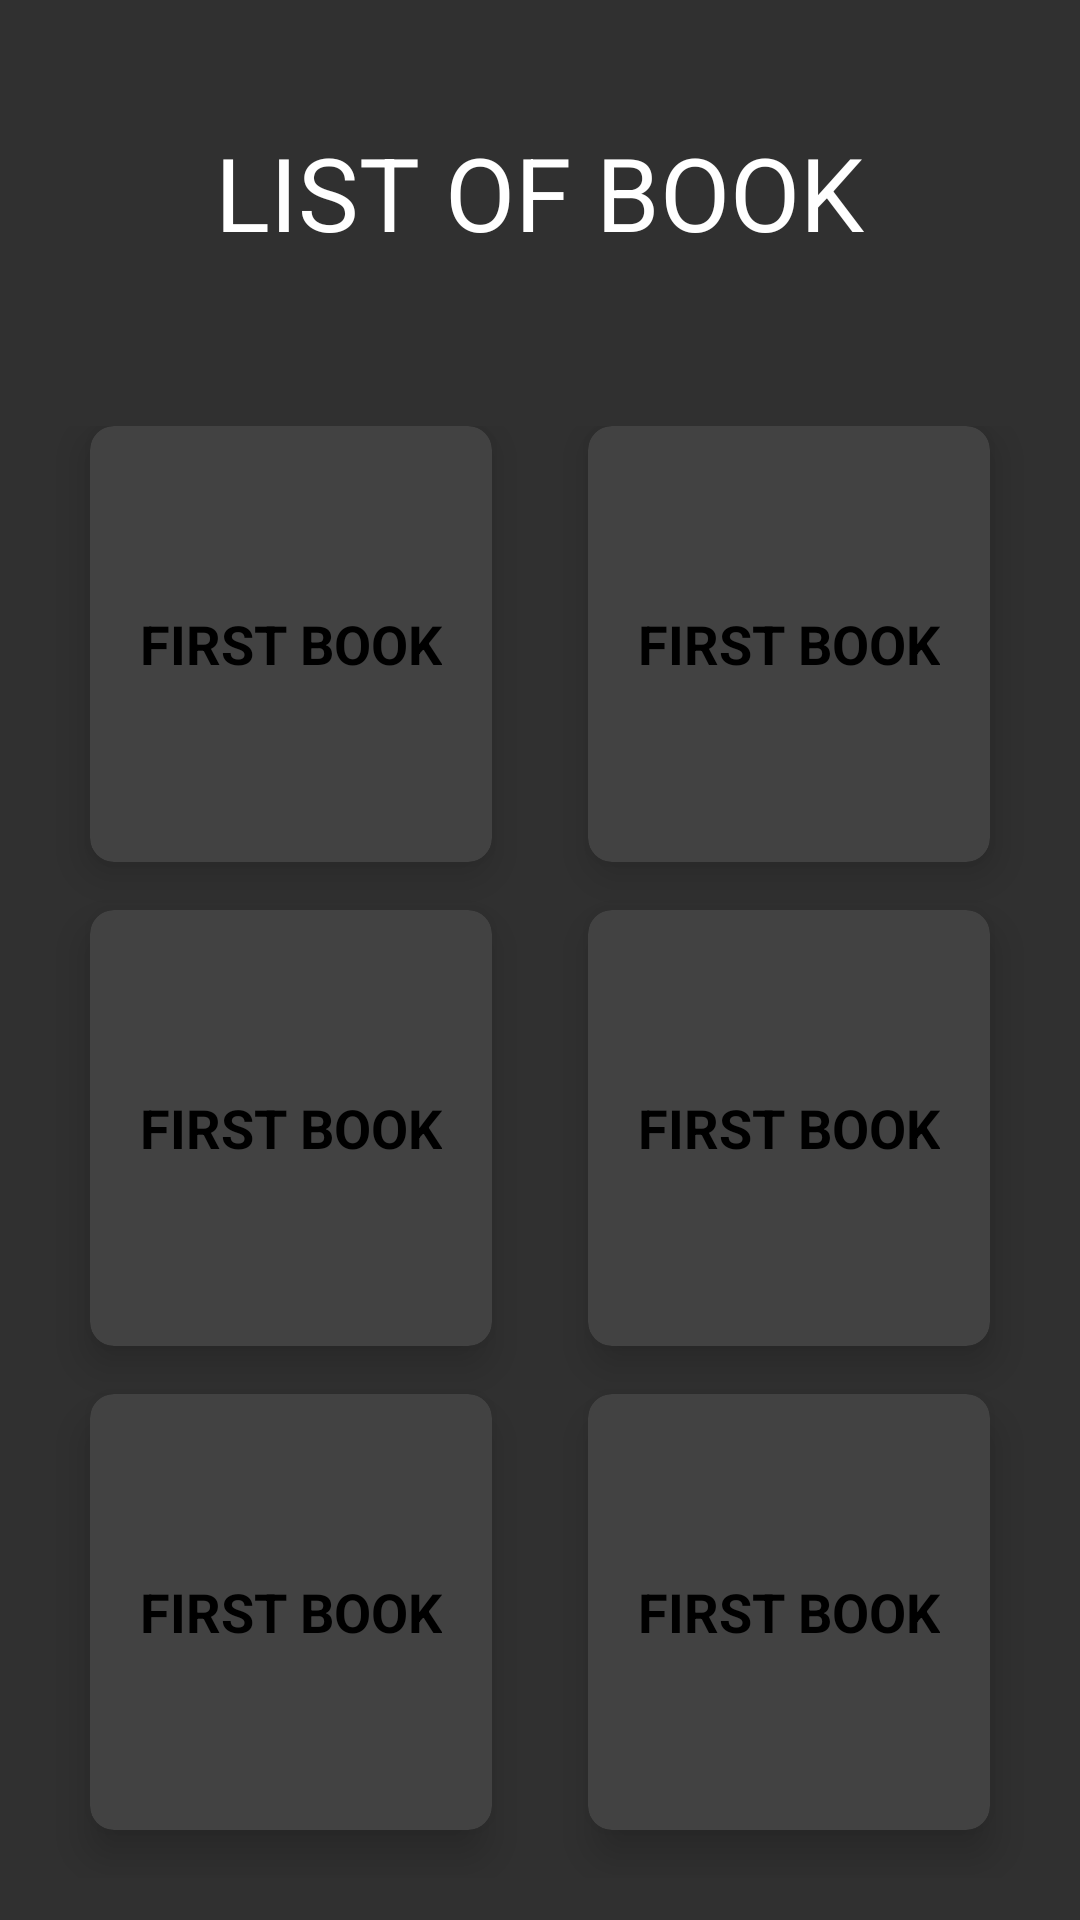

Reconstruct the res/layout file that produces this screen, plus the resources it refers to.
<!-- AndroidManifest.xml: application theme AppTheme -->
<!-- res/layout/activity_book_view.xml -->
<?xml version="1.0" encoding="utf-8"?>
<LinearLayout xmlns:android="http://schemas.android.com/apk/res/android"
    xmlns:app="http://schemas.android.com/apk/res-auto"
    xmlns:tools="http://schemas.android.com/tools"
    android:layout_width="match_parent"
    android:layout_height="match_parent"
    tools:context=".BookView"
    android:background="@drawable/bg"
    android:orientation="vertical"
    android:weightSum="10">



    <RelativeLayout
        android:layout_width="match_parent"
        android:layout_weight="2"
        android:layout_height="0dp">

        <TextView
            android:id="@+id/Tv_Grid"
            android:text="LIST OF BOOK"
            android:textSize="34sp"
            android:layout_centerInParent="true"
            android:textColor="@android:color/white"
            android:layout_width="wrap_content"
            android:layout_height="wrap_content" />


    </RelativeLayout>


    <GridLayout
        android:columnCount="2"
        android:rowCount="3"
        android:alignmentMode="alignMargins"
        android:columnOrderPreserved="false"
        android:layout_width="match_parent"
        android:layout_weight="8"
        android:layout_height="0dp"
        android:padding="14dp">

        
        
        <android.support.v7.widget.CardView

        android:layout_width="0dp"
        android:layout_height="0dp"
        android:layout_columnWeight="1"
        android:layout_rowWeight="1"
        android:layout_marginBottom = "16dp"
        android:layout_marginLeft = "16dp"
        android:layout_marginRight = "16dp"
        app:cardElevation = "8dp"
        app:cardCornerRadius = "8dp"
        android:background="@android:color/white">
        
        
        <LinearLayout
            android:layout_gravity="center_horizontal|center_vertical"
            android:layout_margin="16dp"
            android:layout_width="wrap_content"
            android:layout_height="wrap_content"
            android:orientation="vertical">
            
            <ImageView
                android:src="@drawable/im"
                android:layout_gravity="center_horizontal"
                android:layout_width="wrap_content"
                android:layout_height="wrap_content" />

            <TextView
                android:text="FIRST BOOK"
                android:layout_width="wrap_content"
                android:layout_height="wrap_content"
                android:textAlignment="center"
                android:textColor="@android:color/black"
                android:textSize="18sp"
                android:textStyle="bold"
                />

        </LinearLayout>







    </android.support.v7.widget.CardView>

        
        <android.support.v7.widget.CardView

            android:layout_width="0dp"
            android:layout_height="0dp"
            android:layout_columnWeight="1"
            android:layout_rowWeight="1"
            android:layout_marginBottom = "16dp"
            android:layout_marginLeft = "16dp"
            android:layout_marginRight = "16dp"
            app:cardElevation = "8dp"
            app:cardCornerRadius = "8dp"
            android:background="@android:color/white">


            <LinearLayout
                android:layout_gravity="center_horizontal|center_vertical"
                android:layout_margin="16dp"
                android:layout_width="wrap_content"
                android:layout_height="wrap_content"
                android:orientation="vertical">

                <ImageView
                    android:src="@drawable/im"
                    android:layout_gravity="center_horizontal"
                    android:layout_width="wrap_content"
                    android:layout_height="wrap_content" />

                <TextView
                    android:text="FIRST BOOK"
                    android:layout_width="wrap_content"
                    android:layout_height="wrap_content"
                    android:textAlignment="center"
                    android:textColor="@android:color/black"
                    android:textSize="18sp"
                    android:textStyle="bold"
                    />

            </LinearLayout>







        </android.support.v7.widget.CardView>

        
        
        <android.support.v7.widget.CardView

            android:layout_width="0dp"
            android:layout_height="0dp"
            android:layout_columnWeight="1"
            android:layout_rowWeight="1"
            android:layout_marginBottom = "16dp"
            android:layout_marginLeft = "16dp"
            android:layout_marginRight = "16dp"
            app:cardElevation = "8dp"
            app:cardCornerRadius = "8dp"
            android:background="@android:color/white">


            <LinearLayout
                android:layout_gravity="center_horizontal|center_vertical"
                android:layout_margin="16dp"
                android:layout_width="wrap_content"
                android:layout_height="wrap_content"
                android:orientation="vertical">

                <ImageView
                    android:src="@drawable/im"
                    android:layout_gravity="center_horizontal"
                    android:layout_width="wrap_content"
                    android:layout_height="wrap_content" />

                <TextView
                    android:text="FIRST BOOK"
                    android:layout_width="wrap_content"
                    android:layout_height="wrap_content"
                    android:textAlignment="center"
                    android:textColor="@android:color/black"
                    android:textSize="18sp"
                    android:textStyle="bold"
                    />

            </LinearLayout>







        </android.support.v7.widget.CardView>

        
        <android.support.v7.widget.CardView

            android:layout_width="0dp"
            android:layout_height="0dp"
            android:layout_columnWeight="1"
            android:layout_rowWeight="1"
            android:layout_marginBottom = "16dp"
            android:layout_marginLeft = "16dp"
            android:layout_marginRight = "16dp"
            app:cardElevation = "8dp"
            app:cardCornerRadius = "8dp"
            android:background="@android:color/white">


            <LinearLayout
                android:layout_gravity="center_horizontal|center_vertical"
                android:layout_margin="16dp"
                android:layout_width="wrap_content"
                android:layout_height="wrap_content"
                android:orientation="vertical">

                <ImageView
                    android:src="@drawable/im"
                    android:layout_gravity="center_horizontal"
                    android:layout_width="wrap_content"
                    android:layout_height="wrap_content" />

                <TextView
                    android:text="FIRST BOOK"
                    android:layout_width="wrap_content"
                    android:layout_height="wrap_content"
                    android:textAlignment="center"
                    android:textColor="@android:color/black"
                    android:textSize="18sp"
                    android:textStyle="bold"
                    />

            </LinearLayout>







        </android.support.v7.widget.CardView>

        
        
        <android.support.v7.widget.CardView

            android:layout_width="0dp"
            android:layout_height="0dp"
            android:layout_columnWeight="1"
            android:layout_rowWeight="1"
            android:layout_marginBottom = "16dp"
            android:layout_marginLeft = "16dp"
            android:layout_marginRight = "16dp"
            app:cardElevation = "8dp"
            app:cardCornerRadius = "8dp"
            android:background="@android:color/white">


            <LinearLayout
                android:layout_gravity="center_horizontal|center_vertical"
                android:layout_margin="16dp"
                android:layout_width="wrap_content"
                android:layout_height="wrap_content"
                android:orientation="vertical">

                <ImageView
                    android:src="@drawable/im"
                    android:layout_gravity="center_horizontal"
                    android:layout_width="wrap_content"
                    android:layout_height="wrap_content" />

                <TextView
                    android:text="FIRST BOOK"
                    android:layout_width="wrap_content"
                    android:layout_height="wrap_content"
                    android:textAlignment="center"
                    android:textColor="@android:color/black"
                    android:textSize="18sp"
                    android:textStyle="bold"
                    />

            </LinearLayout>







        </android.support.v7.widget.CardView>

        
        <android.support.v7.widget.CardView

            android:layout_width="0dp"
            android:layout_height="0dp"
            android:layout_columnWeight="1"
            android:layout_rowWeight="1"
            android:layout_marginBottom = "16dp"
            android:layout_marginLeft = "16dp"
            android:layout_marginRight = "16dp"
            app:cardElevation = "8dp"
            app:cardCornerRadius = "8dp"
            android:background="@android:color/white">


            <LinearLayout
                android:layout_gravity="center_horizontal|center_vertical"
                android:layout_margin="16dp"
                android:layout_width="wrap_content"
                android:layout_height="wrap_content"
                android:orientation="vertical">

                <ImageView
                    android:src="@drawable/im"
                    android:layout_gravity="center_horizontal"
                    android:layout_width="wrap_content"
                    android:layout_height="wrap_content" />

                <TextView
                    android:text="FIRST BOOK"
                    android:layout_width="wrap_content"
                    android:layout_height="wrap_content"
                    android:textAlignment="center"
                    android:textColor="@android:color/black"
                    android:textSize="18sp"
                    android:textStyle="bold"
                    />

            </LinearLayout>







        </android.support.v7.widget.CardView>




    </GridLayout>

</LinearLayout>
<!-- resources referenced by this layout -->
<resources>
  <style name="AppTheme" parent="Theme.AppCompat.NoActionBar">
          
          <item name="colorPrimary">#7FC2BC</item>
          <item name="colorPrimaryDark">#7FC2BC</item>
          <item name="colorAccent">@color/colorAccent</item>
      </style>
  <!-- not gathered from this repository: default colours our renderer supplied (Android Studio template values) -->
  <color name="colorAccent">#FF03DAC5</color>
</resources>
